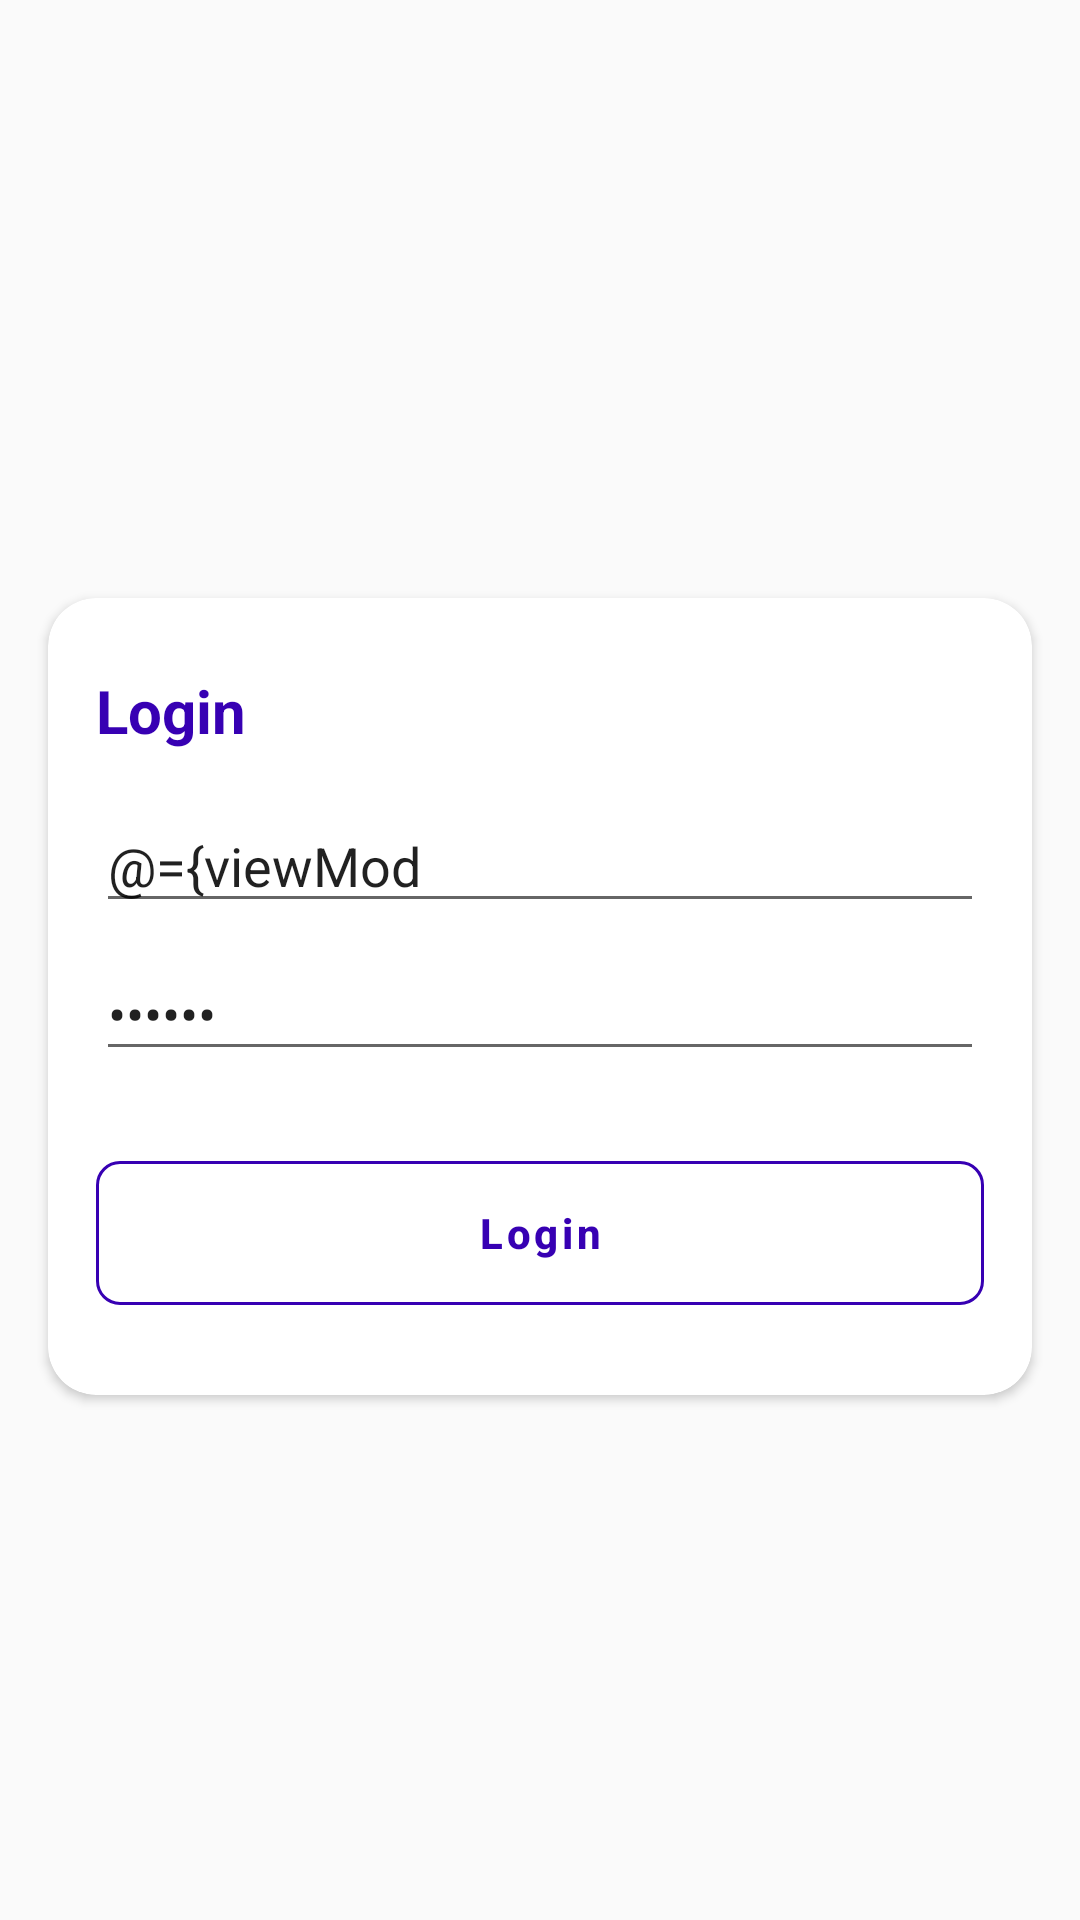

Here is an Android app screen rendered from its layout file. Give the layout XML and the strings, colors and styles it references.
<!-- AndroidManifest.xml: application theme Theme.LoginRegistration -->
<!-- res/layout/activity_login.xml -->
<?xml version="1.0" encoding="utf-8"?>
<layout xmlns:android="http://schemas.android.com/apk/res/android"
    xmlns:tools="http://schemas.android.com/tools"
    xmlns:app="http://schemas.android.com/apk/res-auto">

    <data>
        <variable
            name="viewModel"
            type="com.ex.loginregistration.login.viewModel.LoginViewModel" />
    </data>

    <LinearLayout
        android:id="@+id/layoutLogin"
        android:layout_width="match_parent"
        android:layout_height="match_parent"
        android:layout_gravity="center"
        android:gravity="center"
        android:orientation="vertical"
        tools:context=".login.view.LoginActivity">

        <TextView
            android:layout_width="wrap_content"
            android:layout_height="wrap_content"
            android:text='@{viewModel.password != null ? "Password- "+viewModel.password : ""}'
            android:textSize="18sp"
            android:textStyle="bold"
            android:textColor="@color/colorAccent" />

        <androidx.cardview.widget.CardView
            android:layout_width="match_parent"
            android:layout_height="wrap_content"
            android:layout_gravity="center"
            app:cardCornerRadius="16dp"
            android:layout_margin="16dp">

            <LinearLayout
                android:layout_width="match_parent"
                android:layout_height="wrap_content"
                android:layout_marginStart="16sp"
                android:layout_marginTop="24dp"
                android:layout_marginEnd="16dp"
                android:layout_marginBottom="24dp"
                android:orientation="vertical">

                <TextView
                    android:layout_width="wrap_content"
                    android:layout_height="wrap_content"
                    android:text="Login"
                    android:textColor="@color/colorAccent"
                    android:textSize="20sp"
                    android:textStyle="bold"/>

                <EditText
                    android:text="@={viewModel.userId}"
                    android:layout_width="match_parent"
                    android:layout_height="wrap_content"
                    android:layout_marginTop="16dp"
                    android:hint="User Id"
                    android:inputType="number"
                    android:maxLength="10" />

                <EditText
                    android:text="@={viewModel.password}"
                    android:layout_width="match_parent"
                    android:layout_height="wrap_content"
                    android:layout_marginTop="8dp"
                    android:hint="Password"
                    android:inputType="numberPassword"
                    android:maxLength="6"/>

                <com.google.android.material.button.MaterialButton
                    android:onClick="@{viewModel::onLoginButtonClick}"
                    android:layout_width="match_parent"
                    android:layout_height="60dp"
                    android:layout_marginTop="24dp"
                    android:text="Login"
                    android:textAllCaps="false"
                    android:textColor="@color/colorAccent"
                    android:textStyle="bold"
                    app:cornerRadius="8dp"
                    style="@style/Widget.MaterialComponents.Button.OutlinedButton"
                    app:strokeColor="@color/colorAccent"/>
            </LinearLayout>
        </androidx.cardview.widget.CardView>

    </LinearLayout>
</layout>
<!-- resources referenced by this layout -->
<resources>
  <color name="colorAccent">#FF3700B3</color>
  <style name="Theme.LoginRegistration" parent="Theme.MaterialComponents.Light.NoActionBar.Bridge">
          
          <item name="colorPrimary">@color/colorPrimary</item>
          <item name="colorPrimaryDark">@color/colorPrimaryDark</item>
          <item name="colorAccent">@color/colorAccent</item>
  
      </style>
  <color name="colorPrimary">#FFBB86FC</color>
  <color name="colorPrimaryDark">#FF6200EE</color>
</resources>
